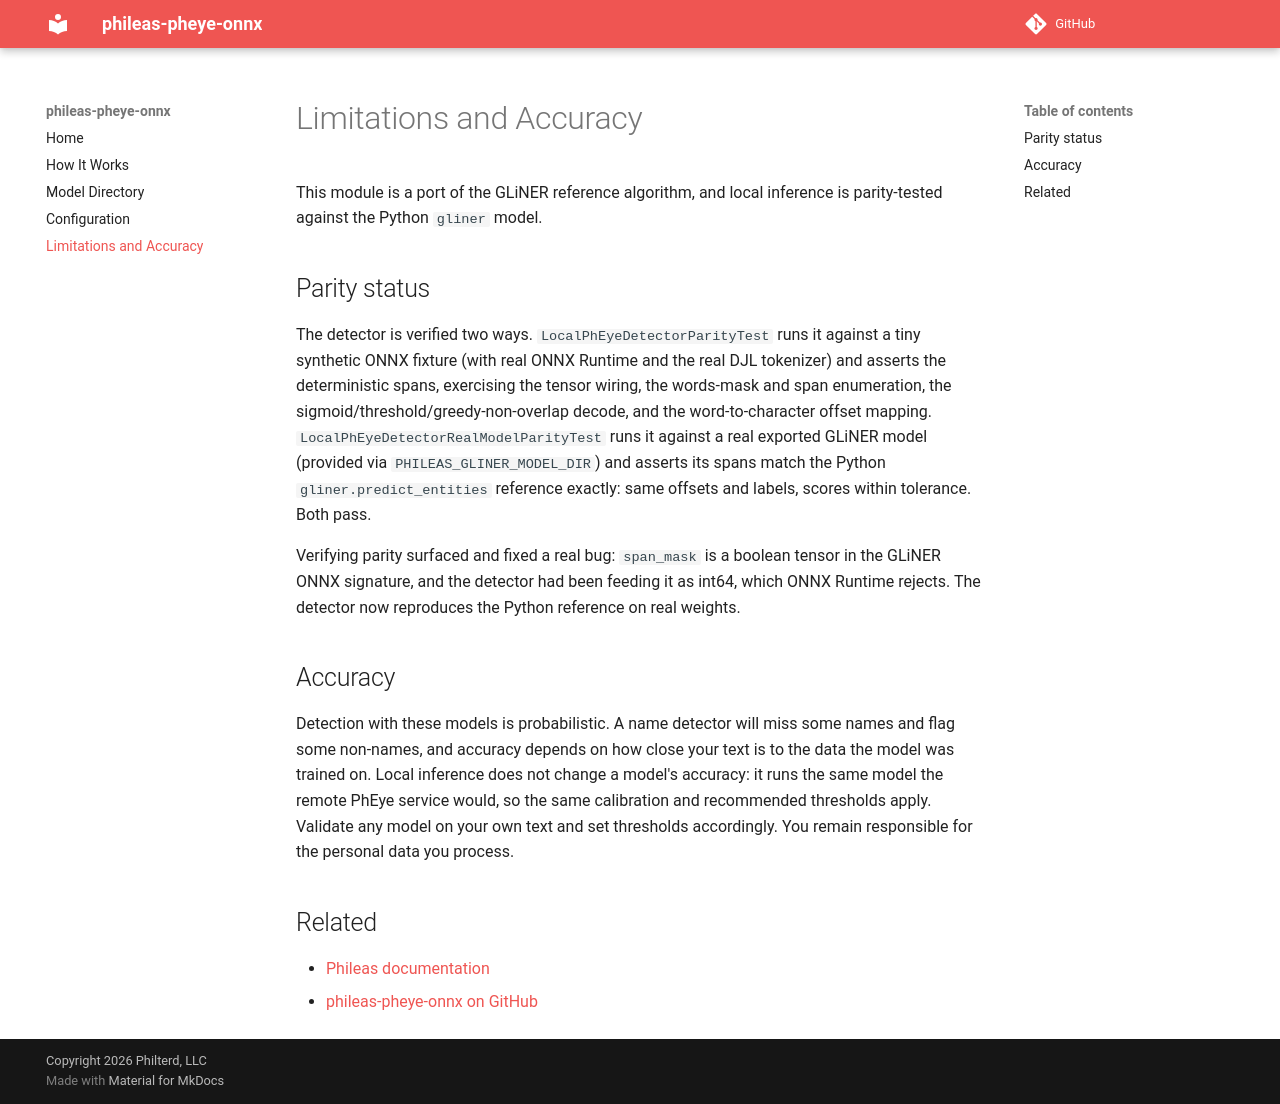

repository: philterd/phileas-pheye-onnx · page: 1.1.0/limitations/index.html · generator: mkdocs

# Limitations and Accuracy

This module is a port of the GLiNER reference algorithm, and local inference is parity-tested against the Python `gliner` model.

## Parity status

The detector is verified two ways. `LocalPhEyeDetectorParityTest` runs it against a tiny synthetic ONNX fixture (with real ONNX Runtime and the real DJL tokenizer) and asserts the deterministic spans, exercising the tensor wiring, the words-mask and span enumeration, the sigmoid/threshold/greedy-non-overlap decode, and the word-to-character offset mapping. `LocalPhEyeDetectorRealModelParityTest` runs it against a real exported GLiNER model (provided via `PHILEAS_GLINER_MODEL_DIR`) and asserts its spans match the Python `gliner.predict_entities` reference exactly: same offsets and labels, scores within tolerance. Both pass.

Verifying parity surfaced and fixed a real bug: `span_mask` is a boolean tensor in the GLiNER ONNX signature, and the detector had been feeding it as int64, which ONNX Runtime rejects. The detector now reproduces the Python reference on real weights.

## Accuracy

Detection with these models is probabilistic. A name detector will miss some names and flag some non-names, and accuracy depends on how close your text is to the data the model was trained on. Local inference does not change a model's accuracy: it runs the same model the remote PhEye service would, so the same calibration and recommended thresholds apply. Validate any model on your own text and set thresholds accordingly. You remain responsible for the personal data you process.

## Related

- [Phileas documentation](https://philterd.github.io/phileas/)
- [phileas-pheye-onnx on GitHub](https://github.com/philterd/phileas-pheye-onnx)
